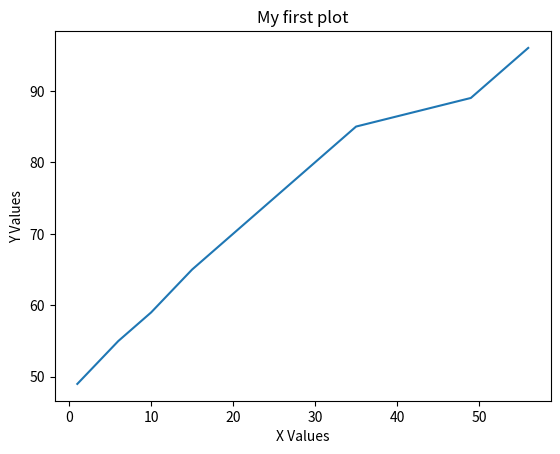

Reproduce this figure in Python.
from matplotlib import pyplot as plt

# Sample data for the X and Y axes
dev_x = [1, 6, 10, 15, 19, 24, 31, 35, 49, 56]
dev_y = [49, 55, 59, 65, 69, 74, 81, 85, 89, 96]

# Plotting the data points with a line graph
plt.plot(dev_x, dev_y)

# Labeling X-axis and Y-axis
plt.xlabel('X Values')
plt.ylabel('Y Values')

# Adding a title to the graph
plt.title('My first plot')

# Displaying the plot window
plt.show()
